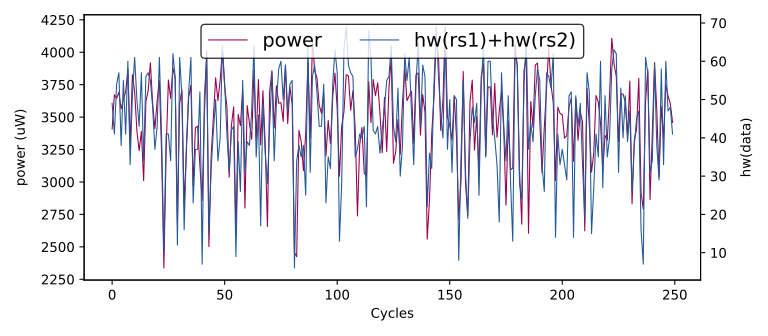

Source data for this figure (header and first rows):
hw(rs1)+hw(rs2), HW
0, 0
59, 3928
56, 3587
29, 3356
61, 3656
31, 3315
7, 2818
52, 3793
29, 3507
30, 3549
49, 3408
41, 3672
54, 3644
57, 3692
38, 3563
55, 3637
41, 3694
60, 3869
33, 3288
51, 3827
61, 3697
50, 3395
43, 3241
57, 3389
34, 3011
56, 3619
57, 3702
55, 3918
48, 3606
37, 3411
43, 3624
61, 3780
40, 3204
10, 2337
41, 3241
41, 3786
34, 3644
62, 3879
56, 3794
12, 2682
61, 3606
51, 3710
16, 2822
38, 3241
52, 3652
61, 3745
23, 2974
37, 3418
37, 3430
52, 3123
7, 2857
51, 3521
61, 4011
15, 2502
32, 3202
42, 3494
50, 3803
34, 3627
40, 3783
64, 4023
... 49,940 more rows
